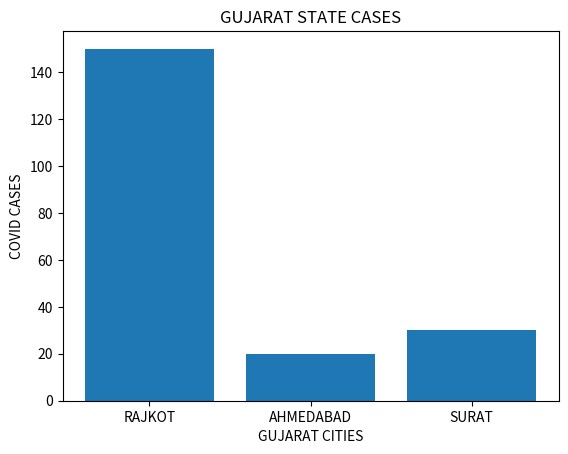

Generate this figure with matplotlib:
#Day 3 :-
from matplotlib import pyplot as plt
cites = ['RAJKOT','AHMEDABAD','SURAT']
cases = [150,20,30]

plt.bar(cites,cases)
plt.xlabel('GUJARAT CITIES')
plt.ylabel('COVID CASES')
plt.title('GUJARAT STATE CASES')
plt.show()
